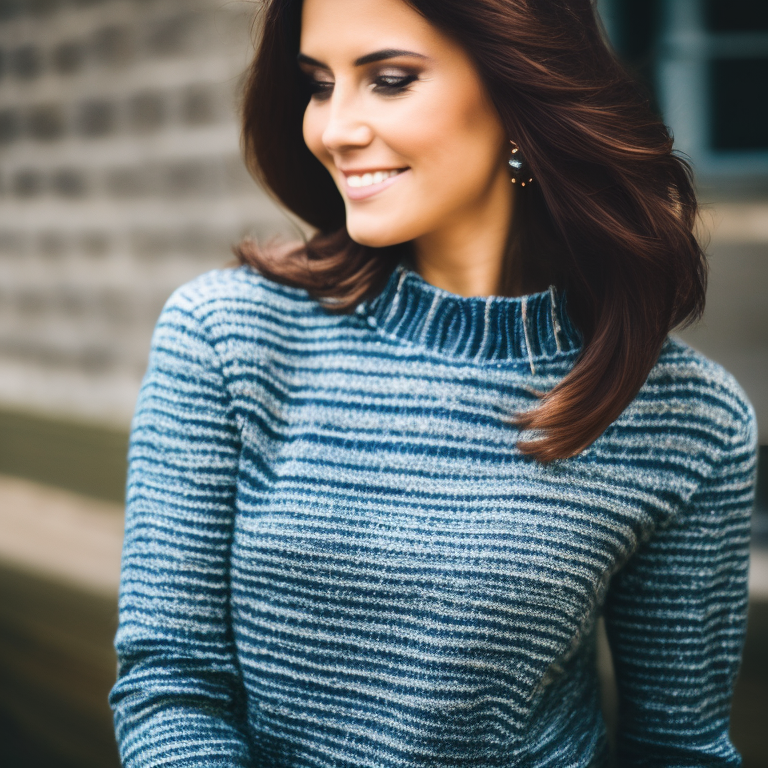
Generation parameters embedded in this image by AUTOMATIC1111 Stable Diffusion web UI or a fork of it (Forge, ...) (PNG 'parameters' text chunk):
a color photo of a brunette woman, 25mm f/5, background in focus
Negative prompt: blurry, blurred, cartoon, fake, painting, 3d, borders, frame, low poly, ugly, fat, morbid, deformed, disfigured, mutilated, mutation, gross proportions, bad anatomy, cloned face, poorly drawn face, extra limbs, missing limbs, malformed limbs, extra fingers, fused fingers, too many fingers, extra arms, missing arms, extra legs, missing legs, extra fingers, mutated hands, poorly drawn hands, mutated feet, extra feet, out of frame, long neck
Steps: 35, Sampler: Euler a, CFG scale: 7.5, Seed: 895176488, Size: 768x768, Model hash: 4bdfc29c, Model: SD2_v2-1_768-ema-pruned